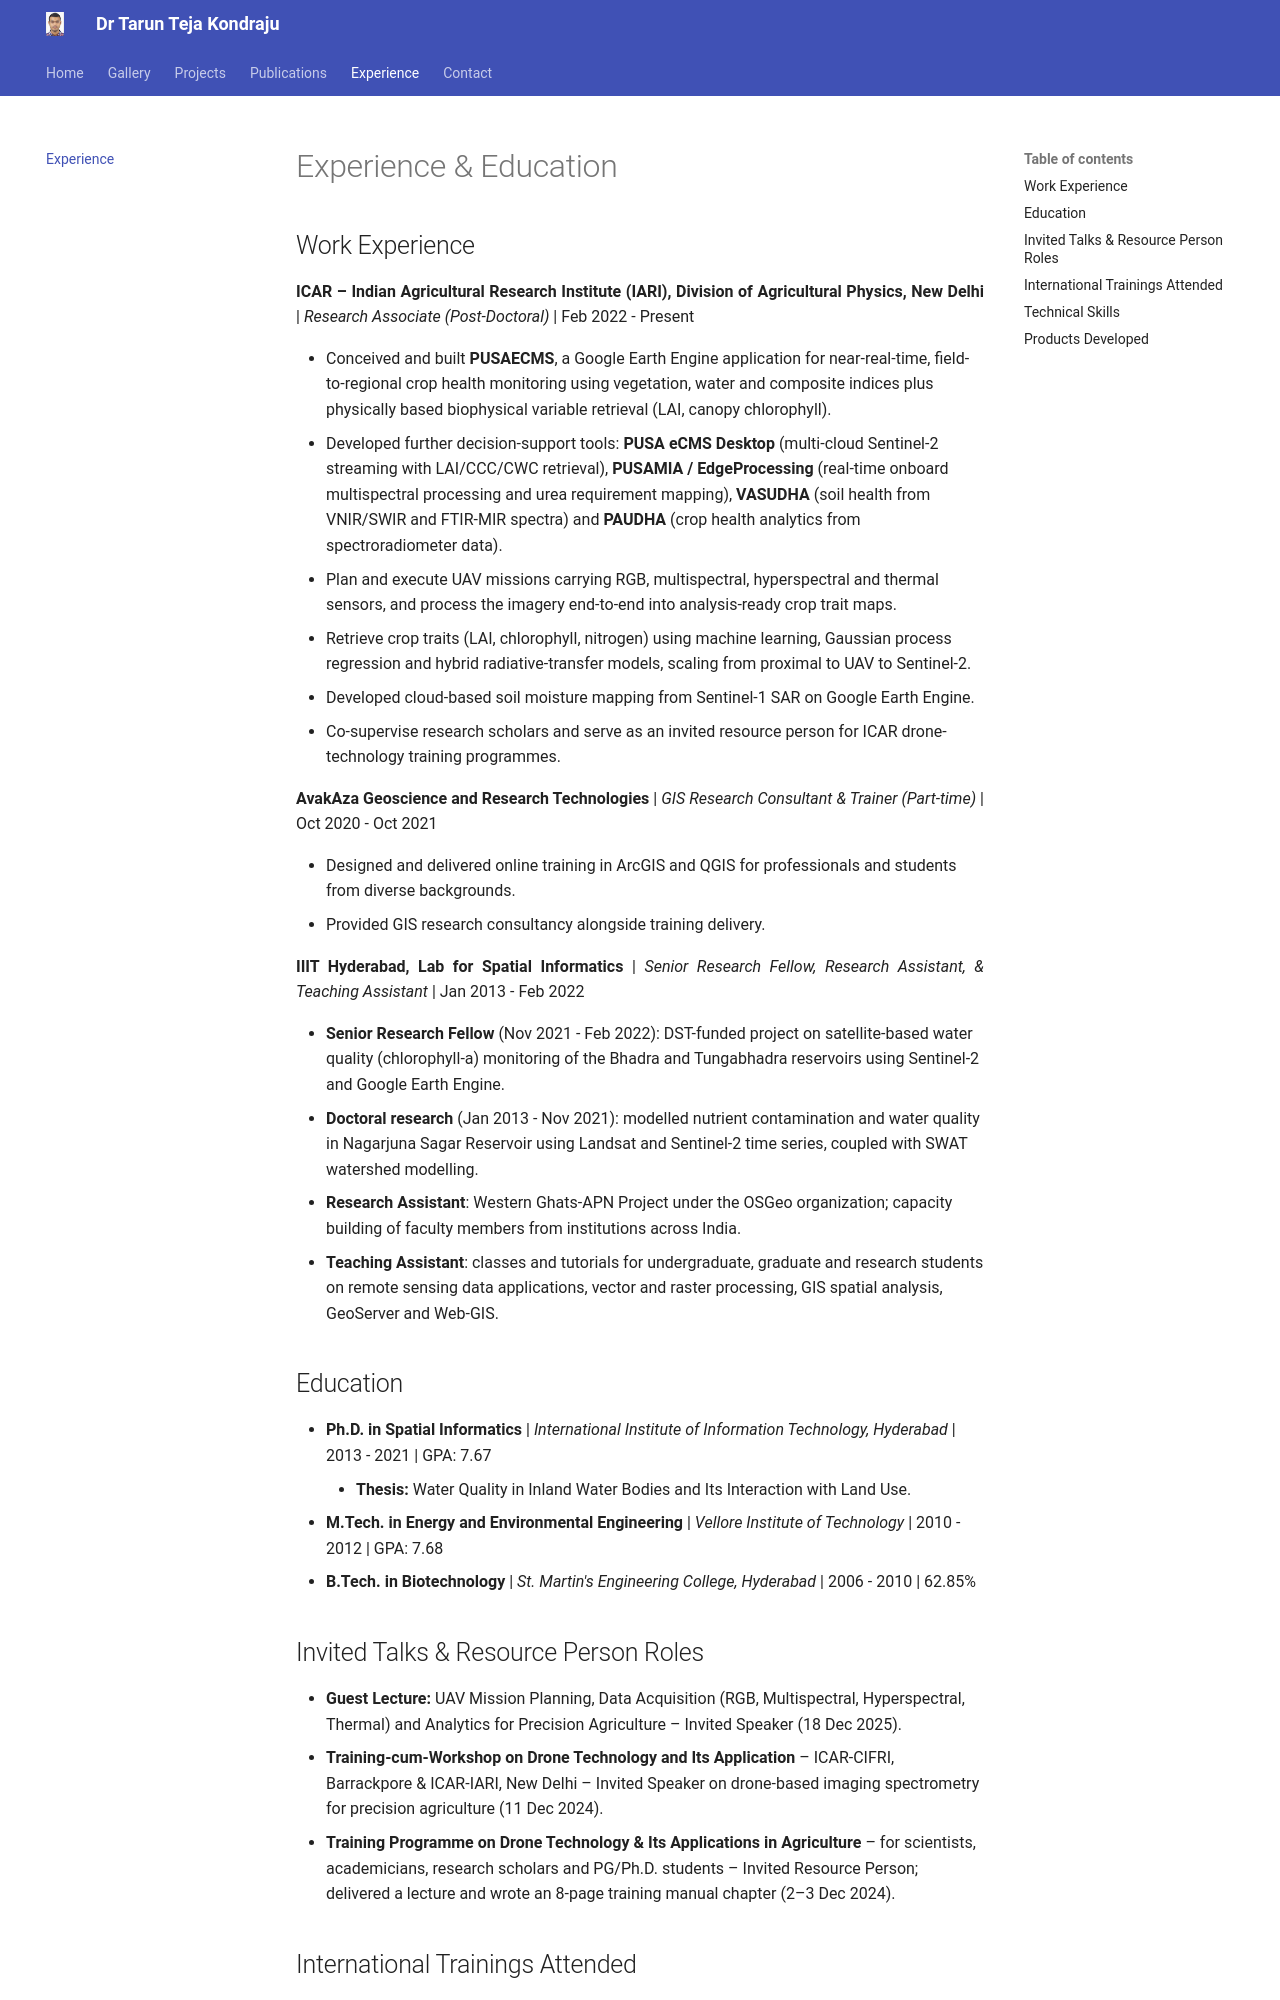

repository: TarunKondraju/TarunKondraju.github.io · page: experience/index.html · generator: mkdocs

# Experience & Education

## Work Experience

**ICAR – Indian Agricultural Research Institute (IARI), Division of Agricultural Physics, New Delhi** | *Research Associate (Post-Doctoral)* | Feb 2022 - Present

* Conceived and built **PUSAECMS**, a Google Earth Engine application for near-real-time, field-to-regional crop health monitoring using vegetation, water and composite indices plus physically based biophysical variable retrieval (LAI, canopy chlorophyll).
* Developed further decision-support tools: **PUSA eCMS Desktop** (multi-cloud Sentinel-2 streaming with LAI/CCC/CWC retrieval), **PUSAMIA / EdgeProcessing** (real-time onboard multispectral processing and urea requirement mapping), **VASUDHA** (soil health from VNIR/SWIR and FTIR-MIR spectra) and **PAUDHA** (crop health analytics from spectroradiometer data).
* Plan and execute UAV missions carrying RGB, multispectral, hyperspectral and thermal sensors, and process the imagery end-to-end into analysis-ready crop trait maps.
* Retrieve crop traits (LAI, chlorophyll, nitrogen) using machine learning, Gaussian process regression and hybrid radiative-transfer models, scaling from proximal to UAV to Sentinel-2.
* Developed cloud-based soil moisture mapping from Sentinel-1 SAR on Google Earth Engine.
* Co-supervise research scholars and serve as an invited resource person for ICAR drone-technology training programmes.

**AvakAza Geoscience and Research Technologies** | *GIS Research Consultant & Trainer (Part-time)* | Oct 2020 - Oct 2021

* Designed and delivered online training in ArcGIS and QGIS for professionals and students from diverse backgrounds.
* Provided GIS research consultancy alongside training delivery.

**IIIT Hyderabad, Lab for Spatial Informatics** | *Senior Research Fellow, Research Assistant, & Teaching Assistant* | Jan 2013 - Feb 2022

* **Senior Research Fellow** (Nov 2021 - Feb 2022): DST-funded project on satellite-based water quality (chlorophyll-a) monitoring of the Bhadra and Tungabhadra reservoirs using Sentinel-2 and Google Earth Engine.
* **Doctoral research** (Jan 2013 - Nov 2021): modelled nutrient contamination and water quality in Nagarjuna Sagar Reservoir using Landsat and Sentinel-2 time series, coupled with SWAT watershed modelling.
* **Research Assistant**: Western Ghats-APN Project under the OSGeo organization; capacity building of faculty members from institutions across India.
* **Teaching Assistant**: classes and tutorials for undergraduate, graduate and research students on remote sensing data applications, vector and raster processing, GIS spatial analysis, GeoServer and Web-GIS.

## Education

* **Ph.D. in Spatial Informatics** | *International Institute of Information Technology, Hyderabad* | 2013 - 2021 | GPA: 7.67
    * **Thesis:** Water Quality in Inland Water Bodies and Its Interaction with Land Use.
* **M.Tech. in Energy and Environmental Engineering** | *Vellore Institute of Technology* | 2010 - 2012 | GPA: 7.68
* **B.Tech. in Biotechnology** | *St. Martin's Engineering College, Hyderabad* | 2006 - 2010 | 62.85%

## Invited Talks & Resource Person Roles

* **Guest Lecture:** UAV Mission Planning, Data Acquisition (RGB, Multispectral, Hyperspectral, Thermal) and Analytics for Precision Agriculture – Invited Speaker (18 Dec 2025).
* **Training-cum-Workshop on Drone Technology and Its Application** – ICAR-CIFRI, Barrackpore & ICAR-IARI, New Delhi – Invited Speaker on drone-based imaging spectrometry for precision agriculture (11 Dec 2024).
* **Training Programme on Drone Technology & Its Applications in Agriculture** – for scientists, academicians, research scholars and PG/Ph.D. students – Invited Resource Person; delivered a lecture and wrote an 8-page training manual chapter (2–3 Dec 2024).
